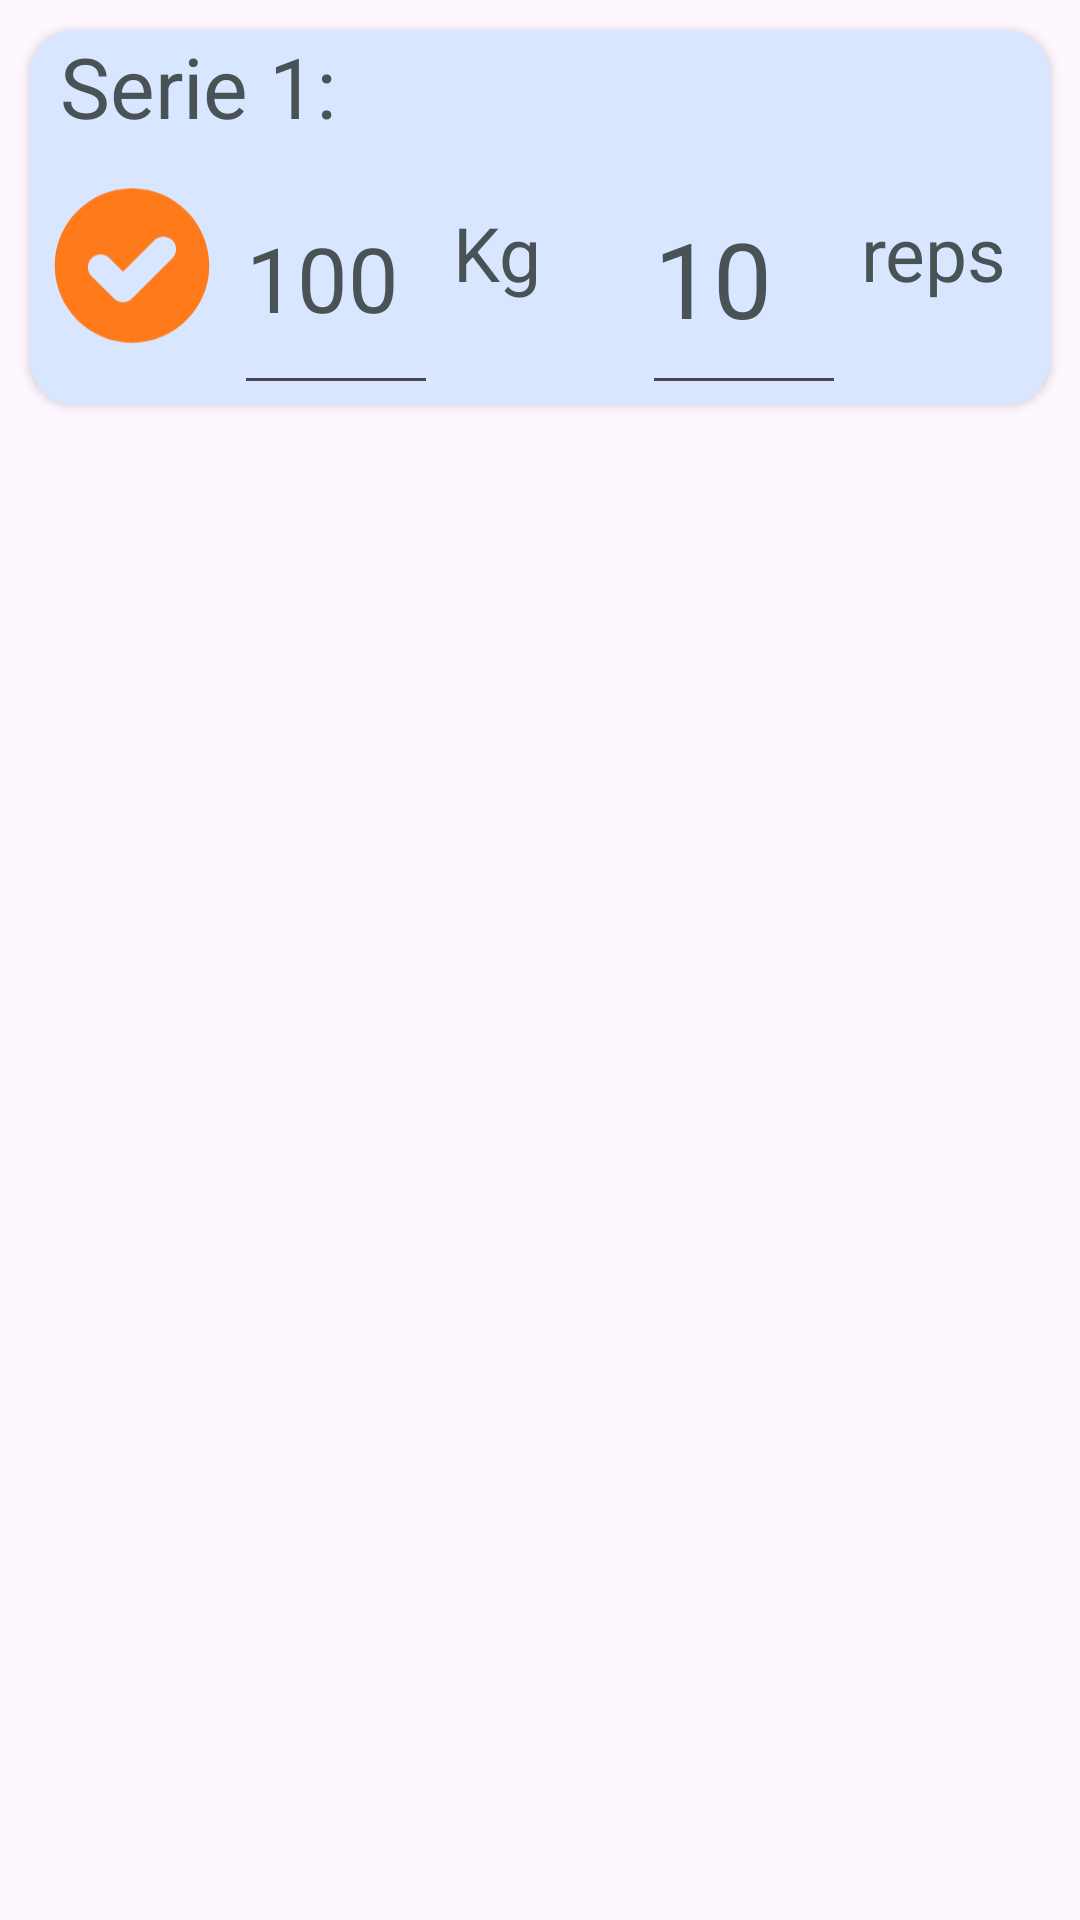

Write the Android layout XML for this screen, with the resource values it uses.
<!-- AndroidManifest.xml: application theme Theme.DailyRep -->
<!-- res/layout/serie_adapter.xml -->
<?xml version="1.0" encoding="utf-8"?>
<LinearLayout xmlns:android="http://schemas.android.com/apk/res/android"
    xmlns:app="http://schemas.android.com/apk/res-auto"
    xmlns:tools="http://schemas.android.com/tools"
    android:id="@+id/main"
    android:layout_width="match_parent"
    android:layout_height="wrap_content"
    tools:context=".adapters.EjercicioEntrenamientoAdapter"
    android:orientation="vertical">
    <androidx.cardview.widget.CardView
        android:layout_width="match_parent"
        android:layout_height="125dp"
        app:cardCornerRadius="15dp"
        app:cardBackgroundColor="@color/cuadros"
        android:layout_margin="10dp">
        <LinearLayout
            android:layout_width="match_parent"
            android:layout_height="match_parent"
            android:weightSum="30"
            android:orientation="vertical">
            <TextView
                android:id="@+id/numeroSerie"
                android:layout_width="match_parent"
                android:layout_height="0dp"
                android:layout_weight="9"
                android:text="@string/serie1"
                android:textColor="@color/textos"
                android:textSize="28sp"
                android:paddingStart="10dp">
            </TextView>
            <LinearLayout
                android:layout_width="match_parent"
                android:layout_height="0dp"
                android:layout_weight="21"
                android:orientation="horizontal"
                android:weightSum="5">
                <ImageView
                    android:id="@+id/check"
                    android:layout_width="0dp"
                    android:layout_height="match_parent"
                    android:layout_weight="1"
                    android:src="@drawable/listo"
                    app:tint="@color/naranja"
                    android:layout_marginTop="4dp">
                </ImageView>
                <EditText
                    android:id="@+id/peso"
                    android:layout_width="0dp"
                    android:layout_height="match_parent"
                    android:layout_weight="1"
                    android:text="@string/peso"
                    android:textSize="30sp"
                    android:paddingTop="10dp"
                    android:textColor="@color/textos">
                </EditText>
                <TextView
                    android:layout_width="0dp"
                    android:layout_height="match_parent"
                    android:layout_weight="1"
                    android:text="@string/kg"
                    android:textSize="25sp"
                    android:paddingTop="20dp"
                    android:textColor="@color/textos"
                    android:paddingStart="5dp">
                </TextView>
                <EditText
                    android:id="@+id/reps"
                    android:layout_width="0dp"
                    android:layout_height="match_parent"
                    android:layout_weight="1"
                    android:text="@string/cantidadReps"
                    android:textSize="35sp"
                    android:paddingTop="10dp"
                    android:textColor="@color/textos">
                </EditText>
                <TextView
                    android:layout_width="0dp"
                    android:layout_height="match_parent"
                    android:layout_weight="1"
                    android:text="@string/reps"
                    android:textSize="25sp"
                    android:paddingTop="20dp"
                    android:textColor="@color/textos"
                    android:paddingStart="5dp">
                </TextView>
            </LinearLayout>
        </LinearLayout>
    </androidx.cardview.widget.CardView>
</LinearLayout>
<!-- resources referenced by this layout -->
<resources>
  <color name="cuadros">
          #D8E6FF
      </color>
  <color name="naranja">
          #FF7A1A
      </color>
  <color name="textos">
          #495355
      </color>
  <!-- drawable listo (drawable) -->
  <vector xmlns:android="http://schemas.android.com/apk/res/android"
      android:width="110dp"
      android:height="135dp"
      android:viewportWidth="110"
      android:viewportHeight="135">
    <path
        android:fillColor="#FF000000"
        android:pathData="m55,18.33c-22.98,0 -41.67,18.69 -41.67,41.67s18.69,41.67 41.67,41.67 41.67,-18.69 41.67,-41.67 -18.69,-41.67 -41.67,-41.67zM76.79,56.03 L55,77.82c-2.68,2.68 -7.01,2.68 -9.68,0l-12.1,-12.1c-2.68,-2.68 -2.68,-7.01 0,-9.68 2.68,-2.68 7.01,-2.68 9.68,0l7.26,7.26 16.94,-16.94c2.68,-2.68 7.01,-2.68 9.68,0 2.67,2.68 2.68,7.01 0,9.68z"/>
  </vector>
  <string name="cantidadReps">10</string>
  <string name="kg">Kg</string>
  <string name="peso">100</string>
  <string name="reps">reps</string>
  <string name="serie1">Serie 1:</string>
  <style name="Theme.DailyRep" parent="Base.Theme.DailyRep" />
  <style name="Base.Theme.DailyRep" parent="Theme.Material3.DayNight.NoActionBar">
          
          
      </style>
</resources>
